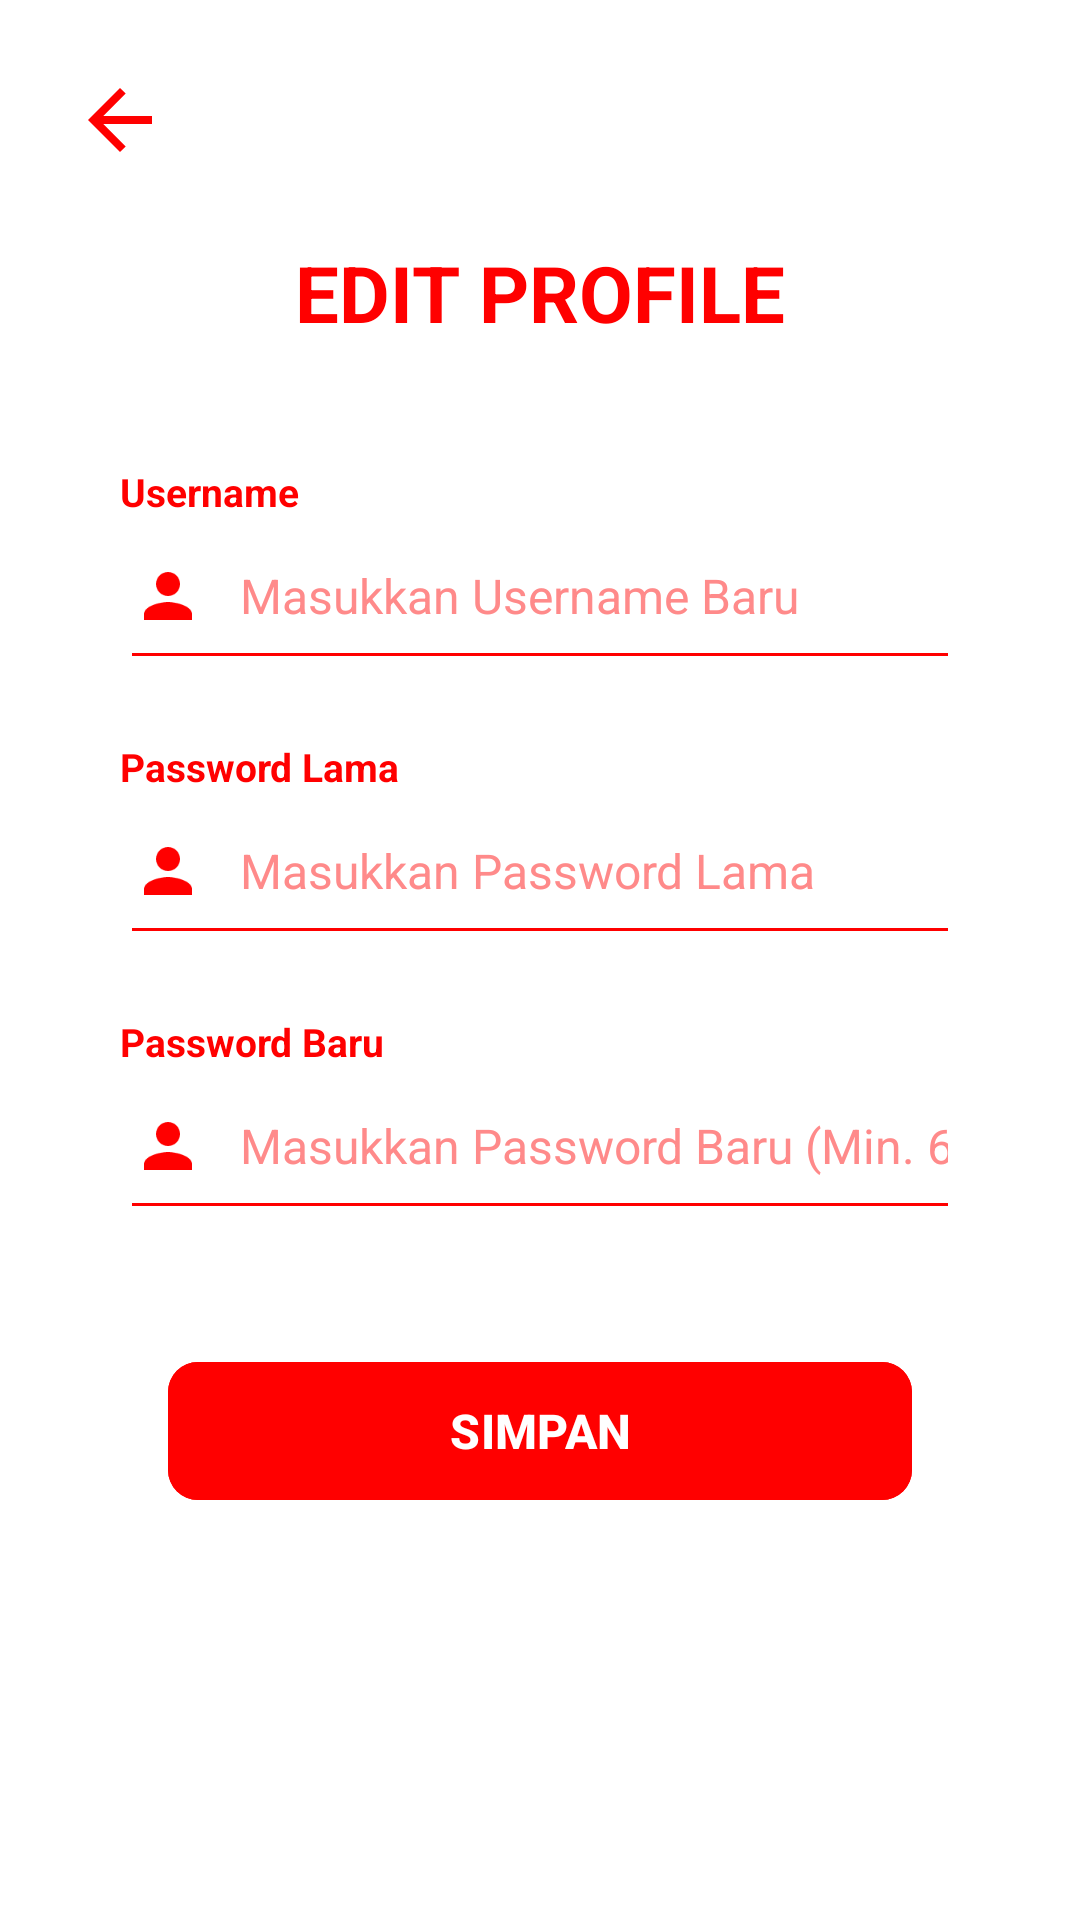

This screen was rendered from an Android layout file. Write that file and the resources it references.
<!-- AndroidManifest.xml: application theme Theme.OnlineShop -->
<!-- res/layout/activity_edit_profile.xml -->
<?xml version="1.0" encoding="utf-8"?>
<androidx.constraintlayout.widget.ConstraintLayout xmlns:android="http://schemas.android.com/apk/res/android"
    xmlns:app="http://schemas.android.com/apk/res-auto"
    xmlns:tools="http://schemas.android.com/tools"
    android:layout_width="match_parent"
    android:layout_height="match_parent"
    android:background="@color/background_white"
    android:padding="24dp"
    tools:context=".ui.profile.EditProfileActivity">

    
    <ImageView
        android:id="@+id/iv_back"
        android:layout_width="32dp"
        android:layout_height="32dp"
        android:contentDescription="@string/content_description_back"
        android:src="@drawable/ic_back"
        app:layout_constraintStart_toStartOf="parent"
        app:layout_constraintTop_toTopOf="parent"
        app:tint="@color/red_primary" />

    
    <TextView
        android:id="@+id/tv_title_edit_profile"
        android:layout_width="wrap_content"
        android:layout_height="wrap_content"
        android:layout_marginTop="24dp"
        android:text="@string/title_edit_profile"
        android:textColor="@color/red_primary"
        android:textSize="26sp"
        android:textStyle="bold"
        app:layout_constraintEnd_toEndOf="parent"
        app:layout_constraintStart_toStartOf="parent"
        app:layout_constraintTop_toBottomOf="@id/iv_back" />

    
    <TextView
        android:id="@+id/tv_label_username"
        android:layout_width="wrap_content"
        android:layout_height="wrap_content"
        android:layout_marginStart="16dp"
        android:layout_marginTop="40dp"
        android:text="@string/label_edit_username"
        android:textColor="@color/red_primary"
        android:textSize="13sp"
        android:textStyle="bold"
        app:layout_constraintStart_toStartOf="parent"
        app:layout_constraintTop_toBottomOf="@id/tv_title_edit_profile" />

    
    <EditText
        android:id="@+id/et_username"
        android:layout_width="0dp"
        android:layout_height="wrap_content"
        android:layout_marginHorizontal="16dp"
        android:layout_marginTop="4dp"
        android:autofillHints="username"
        android:backgroundTint="@color/red_primary"
        android:drawableStart="@drawable/ic_person"
        android:drawablePadding="12dp"
        android:hint="@string/hint_edit_username"
        android:inputType="textPersonName"
        android:paddingBottom="16dp"
        android:textColor="@color/text_black"
        android:textColorHint="@color/red_hint"
        android:textSize="16sp"
        app:layout_constraintEnd_toEndOf="parent"
        app:layout_constraintStart_toStartOf="parent"
        app:layout_constraintTop_toBottomOf="@id/tv_label_username" />

    
    <TextView
        android:id="@+id/tv_label_old_password"
        android:layout_width="wrap_content"
        android:layout_height="wrap_content"
        android:layout_marginStart="16dp"
        android:layout_marginTop="20dp"
        android:text="@string/label_old_password"
        android:textColor="@color/red_primary"
        android:textSize="13sp"
        android:textStyle="bold"
        app:layout_constraintStart_toStartOf="parent"
        app:layout_constraintTop_toBottomOf="@id/et_username" />

    
    <EditText
        android:id="@+id/et_old_password"
        android:layout_width="0dp"
        android:layout_height="wrap_content"
        android:layout_marginHorizontal="16dp"
        android:layout_marginTop="4dp"
        android:autofillHints="password"
        android:backgroundTint="@color/red_primary"
        android:drawableStart="@drawable/ic_person"
        android:drawablePadding="12dp"
        android:hint="@string/hint_old_password"
        android:inputType="textPassword"
        android:paddingBottom="16dp"
        android:textColor="@color/text_black"
        android:textColorHint="@color/red_hint"
        android:textSize="16sp"
        app:layout_constraintEnd_toEndOf="parent"
        app:layout_constraintStart_toStartOf="parent"
        app:layout_constraintTop_toBottomOf="@id/tv_label_old_password" />

    
    <TextView
        android:id="@+id/tv_label_new_password"
        android:layout_width="wrap_content"
        android:layout_height="wrap_content"
        android:layout_marginStart="16dp"
        android:layout_marginTop="20dp"
        android:text="@string/label_new_password"
        android:textColor="@color/red_primary"
        android:textSize="13sp"
        android:textStyle="bold"
        app:layout_constraintStart_toStartOf="parent"
        app:layout_constraintTop_toBottomOf="@id/et_old_password" />

    
    <EditText
        android:id="@+id/et_new_password"
        android:layout_width="0dp"
        android:layout_height="wrap_content"
        android:layout_marginHorizontal="16dp"
        android:layout_marginTop="4dp"
        android:autofillHints="password"
        android:backgroundTint="@color/red_primary"
        android:drawableStart="@drawable/ic_person"
        android:drawablePadding="12dp"
        android:hint="@string/hint_new_password"
        android:inputType="textPassword"
        android:paddingBottom="16dp"
        android:textColor="@color/text_black"
        android:textColorHint="@color/red_hint"
        android:textSize="16sp"
        app:layout_constraintEnd_toEndOf="parent"
        app:layout_constraintStart_toStartOf="parent"
        app:layout_constraintTop_toBottomOf="@id/tv_label_new_password" />

    
    <com.google.android.material.button.MaterialButton
        android:id="@+id/btn_simpan"
        android:layout_width="0dp"
        android:layout_height="54dp"
        android:layout_marginHorizontal="32dp"
        android:layout_marginTop="40dp"
        android:backgroundTint="@color/red_primary"
        android:text="@string/btn_simpan"
        android:textColor="@color/white"
        android:textSize="16sp"
        android:textStyle="bold"
        app:cornerRadius="10dp"
        app:layout_constraintEnd_toEndOf="parent"
        app:layout_constraintStart_toStartOf="parent"
        app:layout_constraintTop_toBottomOf="@id/et_new_password" />

    
    <ProgressBar
        android:id="@+id/progress_bar"
        android:layout_width="wrap_content"
        android:layout_height="wrap_content"
        android:visibility="gone"
        app:layout_constraintBottom_toBottomOf="parent"
        app:layout_constraintEnd_toEndOf="parent"
        app:layout_constraintStart_toStartOf="parent"
        app:layout_constraintTop_toTopOf="parent" />

</androidx.constraintlayout.widget.ConstraintLayout>
<!-- resources referenced by this layout -->
<resources>
  <color name="background_white">#FFFFFF</color>
  <color name="red_hint">#FF8A8A</color>
  <color name="red_primary">#FF0000</color>
  <color name="text_black">#000000</color>
  <color name="white">#FFFFFFFF</color>
  <!-- drawable ic_back (drawable) -->
  <vector xmlns:android="http://schemas.android.com/apk/res/android" android:autoMirrored="true" android:height="24dp" android:tint="#FF0000" android:viewportHeight="960" android:viewportWidth="960" android:width="24dp">
        
      <path android:fillColor="@android:color/white" android:pathData="M313,520L537,744L480,800L160,480L480,160L537,216L313,440L800,440L800,520L313,520Z"/>
      
  </vector>
  <!-- drawable ic_person (drawable) -->
  <vector xmlns:android="http://schemas.android.com/apk/res/android"
      android:width="24dp"
      android:height="24dp"
      android:viewportWidth="24"
      android:viewportHeight="24">
      <path
          android:fillColor="@color/red_primary"
          android:pathData="M12,12c2.21,0 4,-1.79 4,-4s-1.79,-4 -4,-4 -4,1.79 -4,4 1.79,4 4,4zM12,14c-2.67,0 -8,1.34 -8,4v2h16v-2c0,-2.66 -5.33,-4 -8,-4z"/>
  </vector>
  <string name="btn_simpan">SIMPAN</string>
  <string name="content_description_back">Kembali</string>
  <string name="hint_edit_username">Masukkan Username Baru</string>
  <string name="hint_new_password">Masukkan Password Baru (Min. 6 Karakter)</string>
  <string name="hint_old_password">Masukkan Password Lama</string>
  <string name="label_edit_username">Username</string>
  <string name="label_new_password">Password Baru</string>
  <string name="label_old_password">Password Lama</string>
  <string name="title_edit_profile">EDIT PROFILE</string>
  <style name="Theme.OnlineShop" parent="Base.Theme.OnlineShop" />
  <style name="Base.Theme.OnlineShop" parent="Theme.Material3.DayNight.NoActionBar">
          
          
      </style>
</resources>
